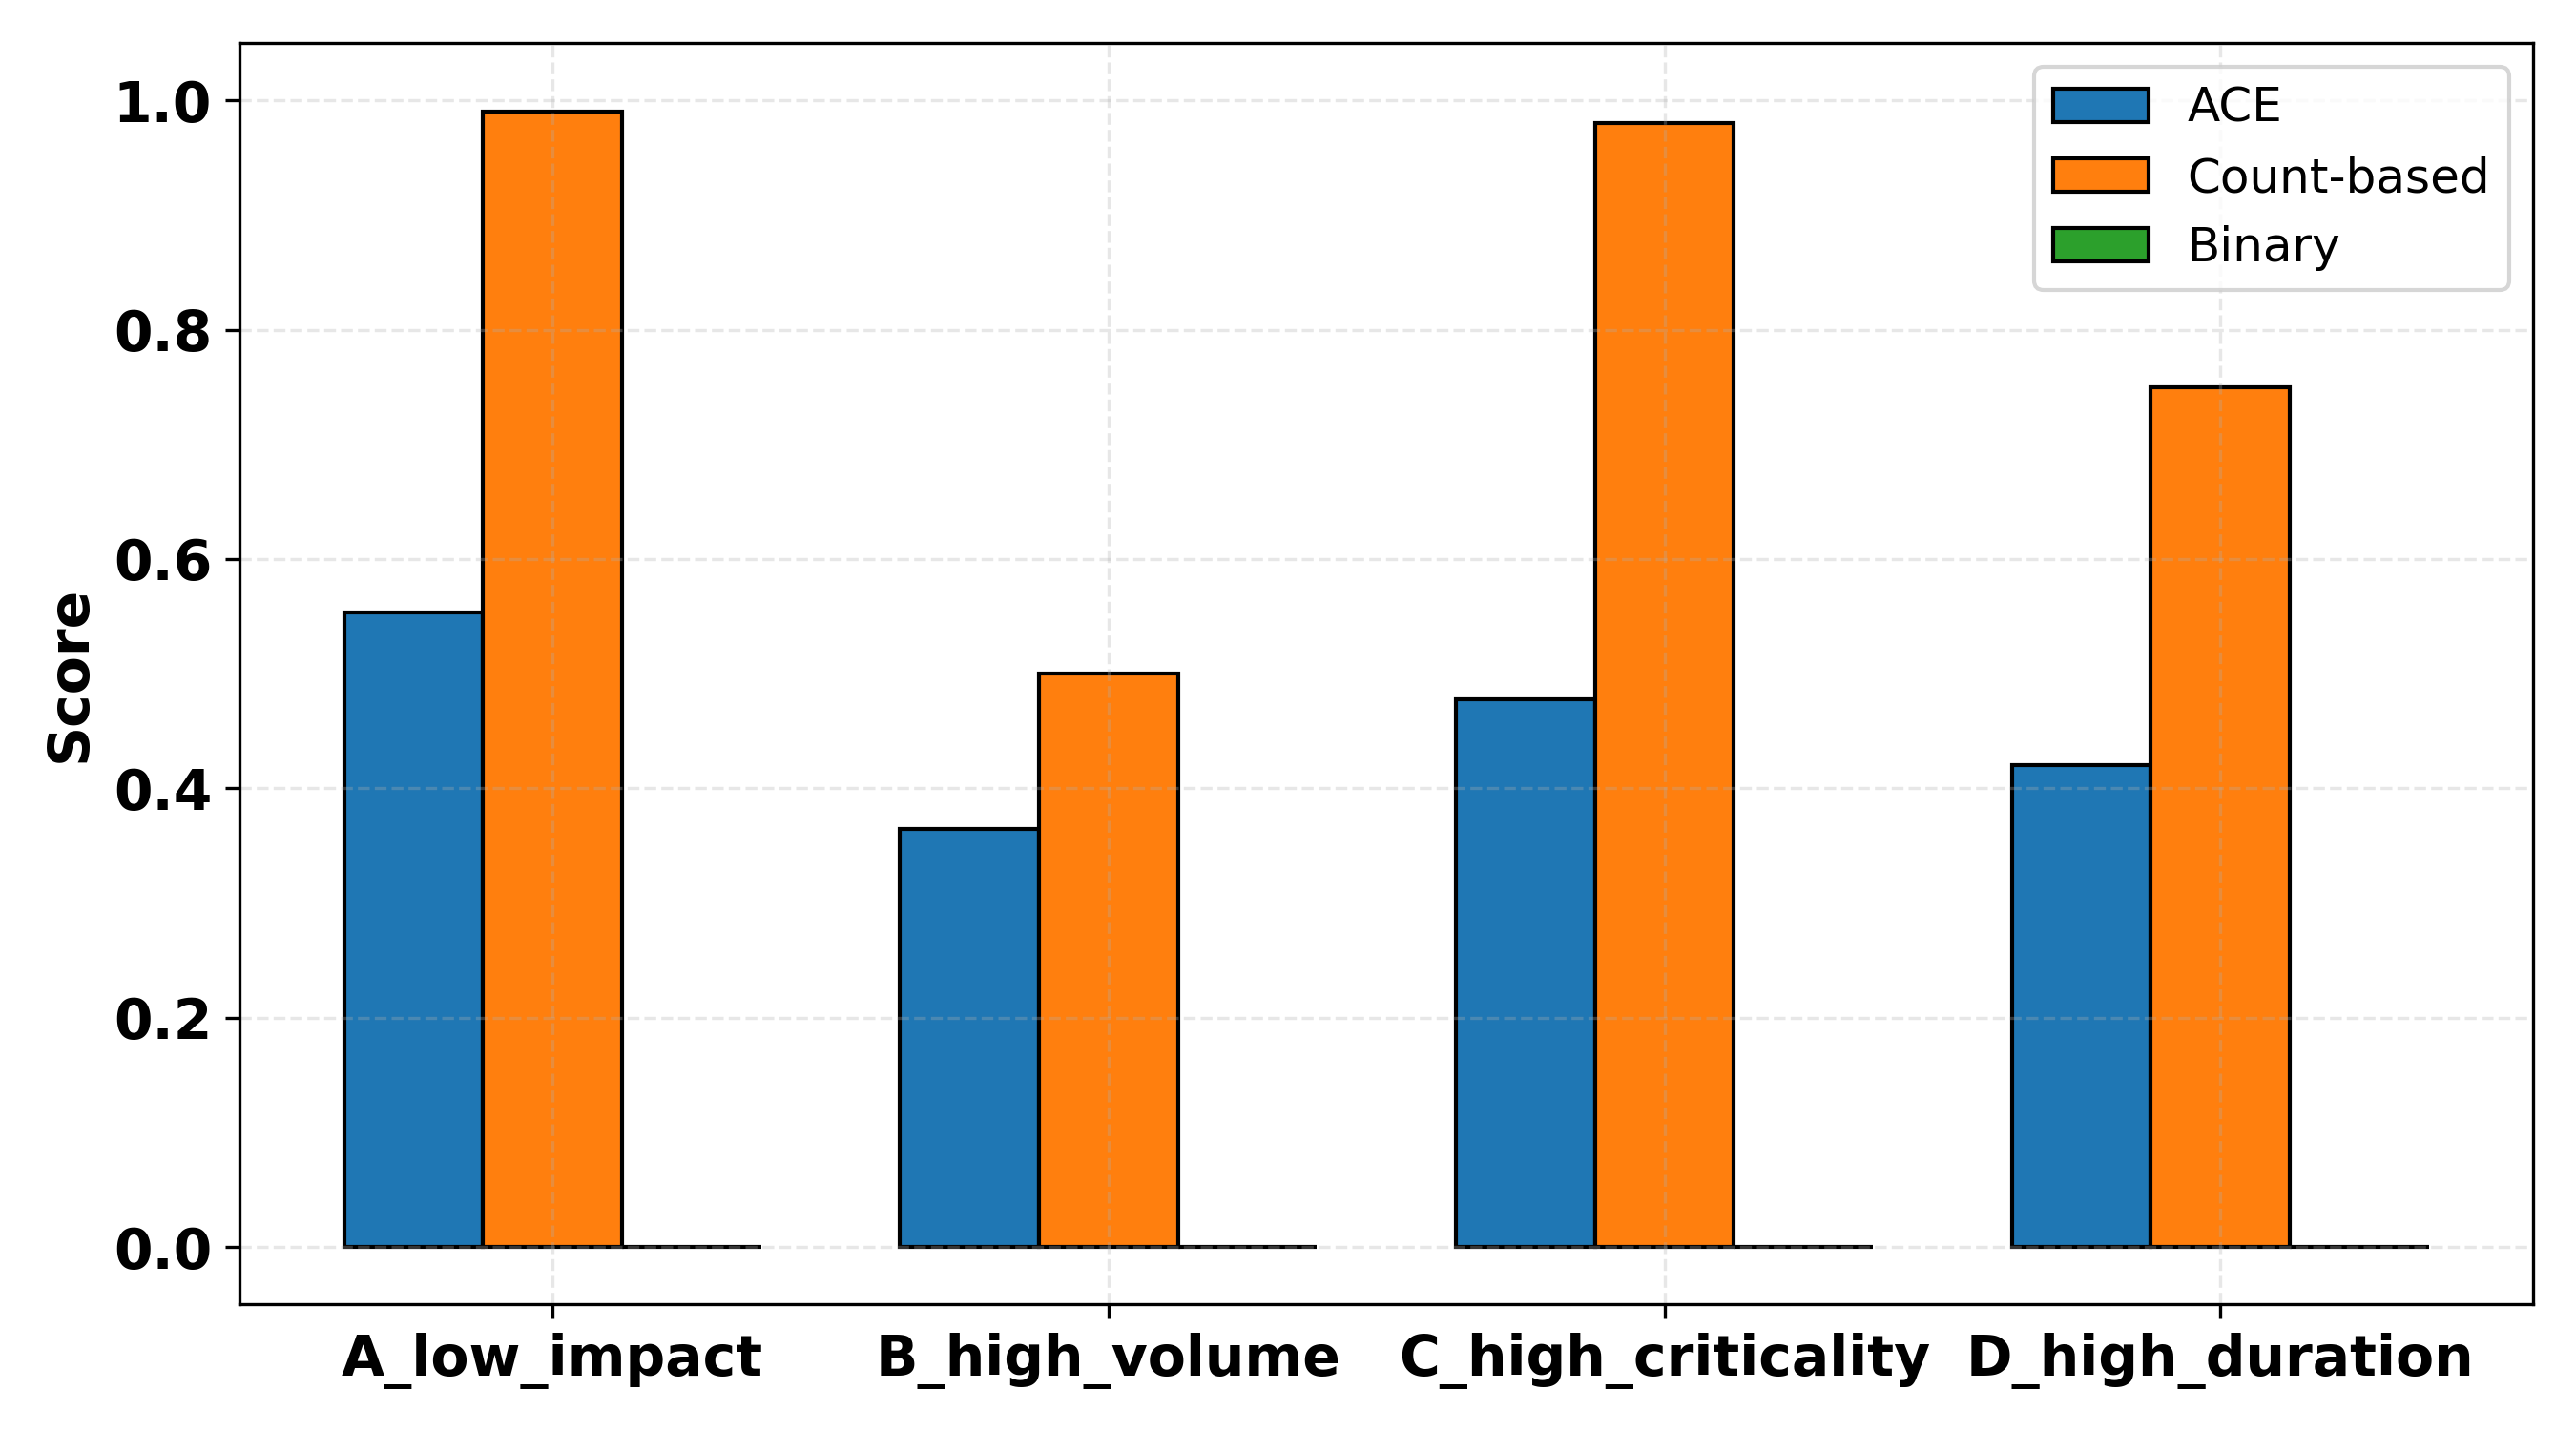

The data file committed next to this chart (first rows):
scenario, ACE_score, Binary_score, Count_score, n_violations
A_low_impact, 0.5531, 0.0, 0.99, 1
B_high_volume, 0.3642, 0.0, 0.5, 50
C_high_criticality, 0.4781, 0.0, 0.98, 2
D_high_duration, 0.4201, 0.0, 0.75, 25
